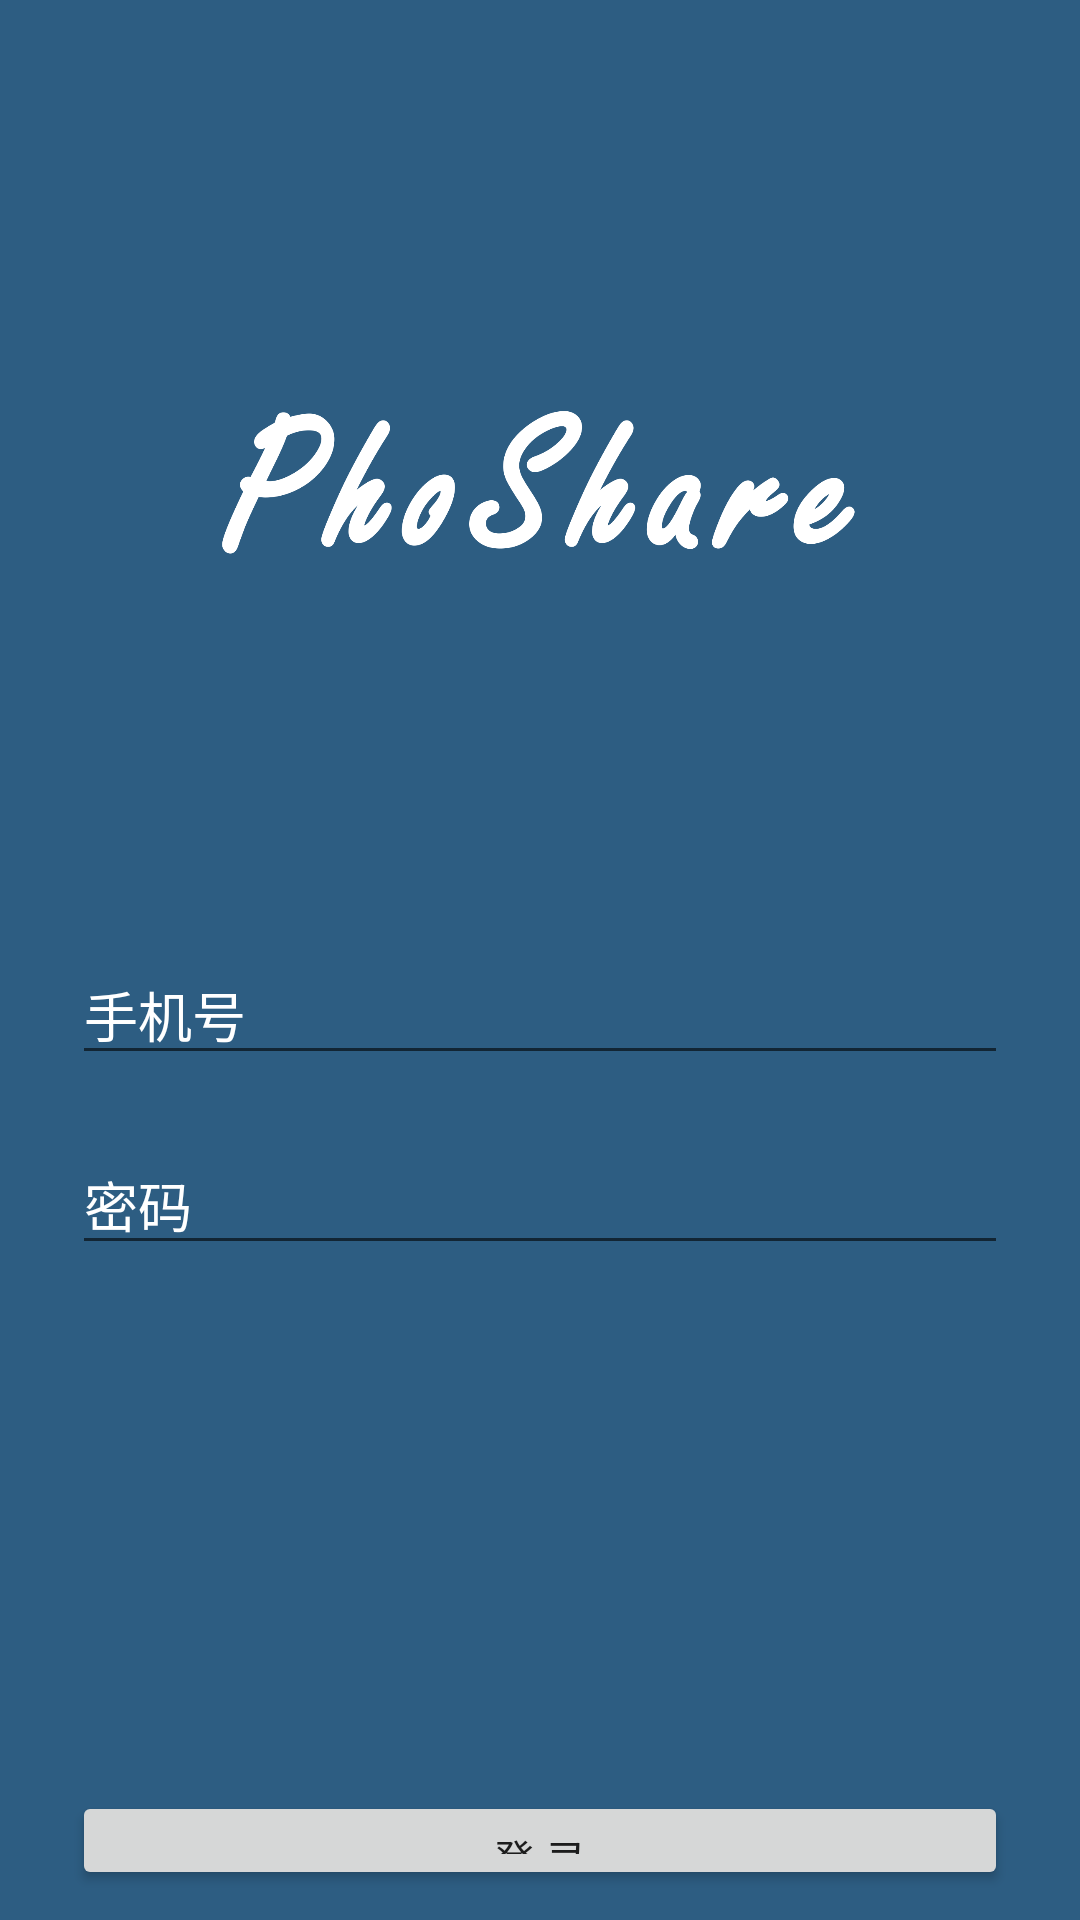

Produce the Android XML layout that renders to this screen, including the resource entries it uses.
<!-- AndroidManifest.xml: application theme AppTheme -->
<!-- res/layout/activity_login.xml -->
<?xml version="1.0" encoding="utf-8"?>
<RelativeLayout xmlns:android="http://schemas.android.com/apk/res/android"
    xmlns:app="http://schemas.android.com/tools"
    android:layout_width="match_parent"
    android:layout_height="match_parent"
    android:background="#ffffff"
    app:ignore="NamespaceTypo">

    <LinearLayout
        android:layout_width="match_parent"
        android:layout_height="match_parent"
        android:background="?attr/colorPrimary"
        android:elevation="@dimen/default_elevation"
        android:orientation="vertical"
        android:paddingLeft="24dp"
        android:paddingRight="24dp">

        <ImageView
            android:layout_width="match_parent"
            android:layout_height="wrap_content"
            android:layout_marginTop="50dp"
            android:layout_marginBottom="50dp"
            android:src="@drawable/img_phoshare_white" />

        <ProgressBar
            android:id="@+id/progressBar"
            style="?android:attr/progressBarStyleLarge"
            android:layout_width="wrap_content"
            android:layout_height="wrap_content"
            android:layout_gravity="center"
            android:max="100"
            android:visibility="gone" />

        <LinearLayout
            android:id="@+id/actionView"
            android:layout_width="match_parent"
            android:layout_height="match_parent"
            android:orientation="vertical">

            <EditText
                android:id="@+id/etPhonenumber"
                android:layout_width="match_parent"
                android:layout_height="wrap_content"
                android:layout_marginBottom="20dp"
                android:autofillHints="手机号"
                android:hint="手机号"
                android:inputType="phone"
                android:selectAllOnFocus="true"
                android:singleLine="true"
                android:textColor="@android:color/white"
                android:textColorHint="@android:color/white"
                android:theme="@style/LoginEditText" />

            <EditText
                android:id="@+id/etPassword"
                android:layout_width="match_parent"
                android:layout_height="wrap_content"
                android:layout_marginBottom="20dp"
                android:hint="密码"
                android:inputType="textPassword"
                android:singleLine="true"
                android:textColor="@android:color/white"
                android:textColorHint="@android:color/white"
                android:theme="@style/LoginEditText" />

        <LinearLayout
            android:id="@+id/llCheck"
            android:layout_width="match_parent"
            android:layout_height="wrap_content"
            android:visibility="invisible"
            android:orientation="vertical">

            <EditText
                android:id="@+id/etUserName"
                android:layout_width="match_parent"
                android:layout_height="wrap_content"
                android:hint="用户名"
                android:layout_marginBottom="20dp"
                android:inputType="textPersonName"
                android:maxLength="20"
                android:singleLine="true"
                android:textColor="@android:color/white"
                android:textColorHint="@android:color/white"
                android:theme="@style/LoginEditText"
                />

            <LinearLayout
                android:layout_width="match_parent"
                android:layout_height="wrap_content"
                android:layout_marginBottom="20dp"
                android:orientation="horizontal">

                <EditText
                    android:id="@+id/etCheck"
                    android:layout_width="200dp"
                    android:layout_height="wrap_content"
                    android:hint="验证码"
                    android:inputType="numberDecimal"
                    android:singleLine="true"
                    android:textColor="@android:color/white"
                    android:textColorHint="@android:color/white"
                    android:theme="@style/LoginEditText"
                    />

                <LinearLayout
                    android:layout_width="match_parent"
                    android:layout_height="wrap_content"
                    android:layout_gravity="center_vertical"
                    android:gravity="right"
                    app:ignore="RtlHardcoded">

                    <androidx.appcompat.widget.AppCompatButton
                        android:id="@+id/btnCheck"
                        android:text="获取验证码"
                        android:layout_width="wrap_content"
                        android:layout_height="wrap_content" />

                </LinearLayout>

            </LinearLayout>

        </LinearLayout>

            <androidx.appcompat.widget.AppCompatButton
                android:id="@+id/btnAction"
                android:layout_width="match_parent"
                android:layout_height="wrap_content"
                android:layout_marginTop="24dp"
                android:layout_marginBottom="10dp"
                android:padding="12dp"
                android:text="登 录" />

            <TextView
                android:id="@+id/tvSwitch"
                android:layout_width="match_parent"
                android:layout_height="wrap_content"
                android:layout_marginBottom="20dp"
                android:gravity="center"
                android:text="没有帐号？注册一个"
                android:textColor="@android:color/white"
                android:textSize="16sp" />

        </LinearLayout>

    </LinearLayout>


</RelativeLayout>
<!-- resources referenced by this layout -->
<resources>
  <dimen name="default_elevation">8dp</dimen>
  <!-- drawable img_phoshare_white: png bitmap (drawable-xxhdpi, 47368 bytes) -->
  <style name="AppTheme" parent="Theme.AppCompat.Light.NoActionBar">
          <item name="colorPrimary">@color/style_color_primary</item>
          <item name="colorPrimaryDark">@color/style_color_primary_dark</item>
          <item name="colorAccent">@color/style_color_accent</item>
      </style>
  <color name="style_color_primary">#2d5d82</color>
  <color name="style_color_primary_dark">#21425d</color>
  <color name="style_color_accent">#01bcd5</color>
</resources>
